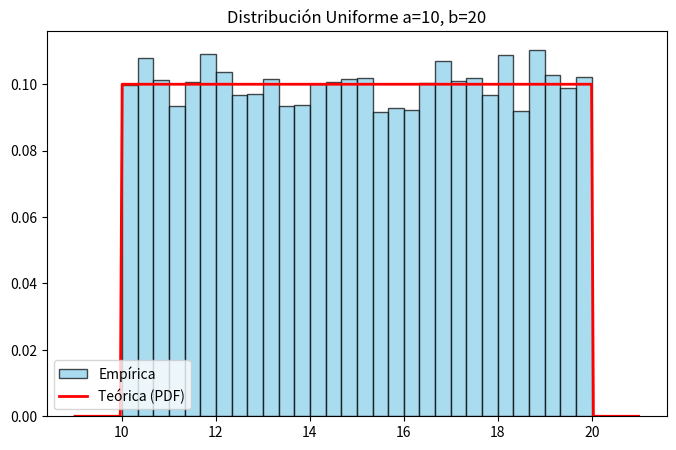
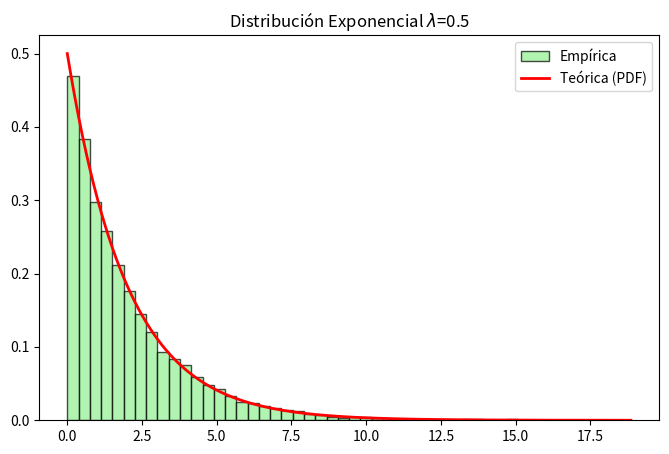
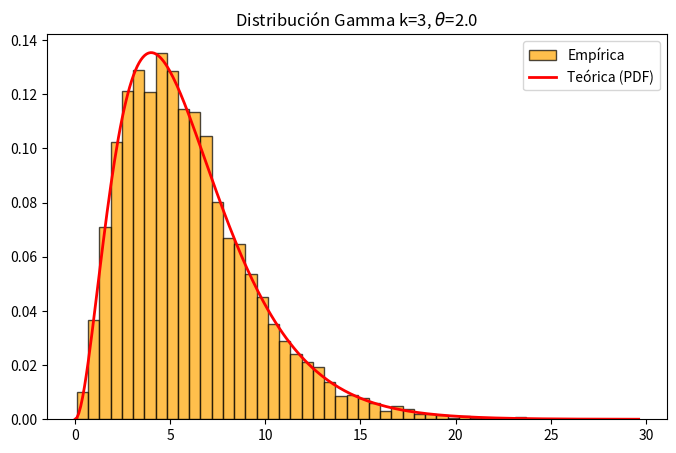
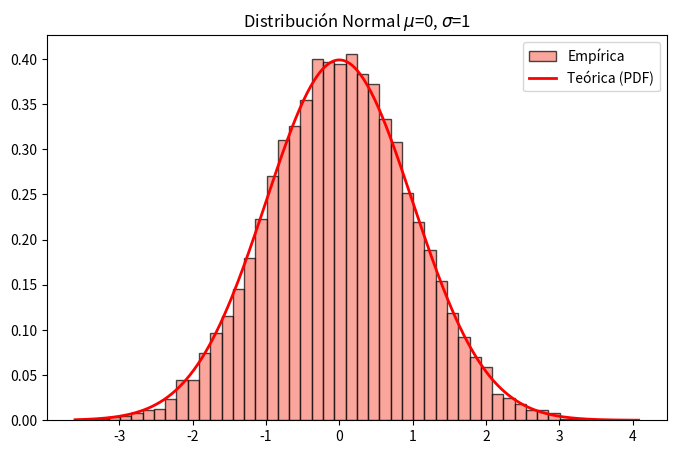
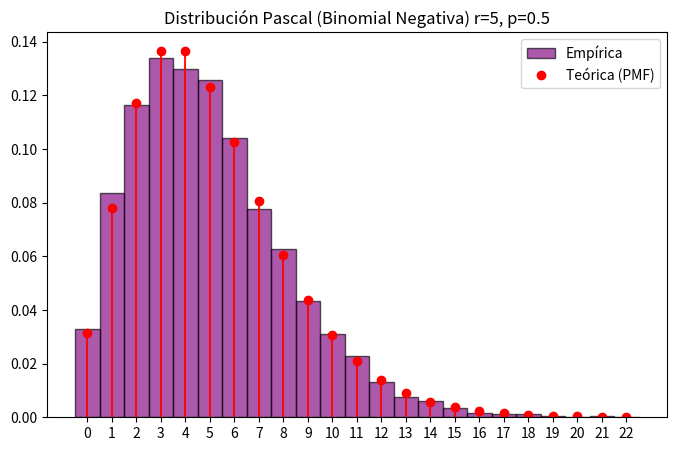
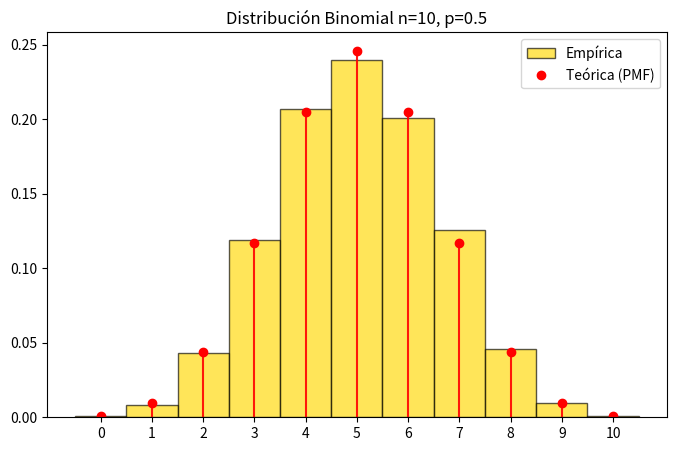
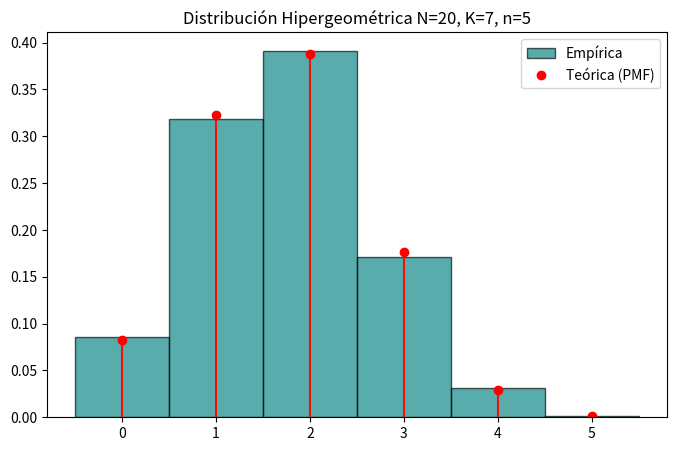
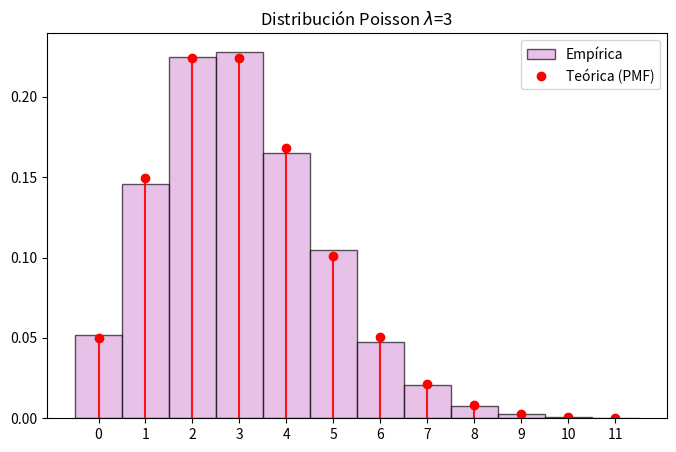
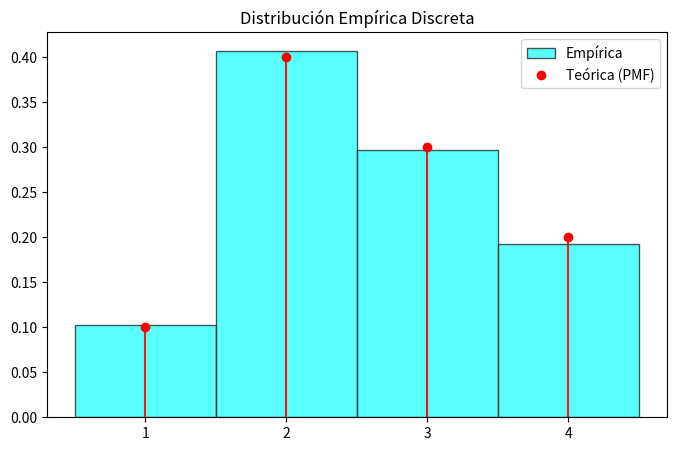

These charts were generated, in order, by the following Python code:
import math
import random
import numpy as np
import matplotlib.pyplot as plt

# ==========================================
# GENERADOR BASE U(0,1)
# ==========================================
def u():
    return random.random()


def _validar_probabilidad(p, nombre="p"):
    if not (0 <= p <= 1):
        raise ValueError(f"{nombre} debe estar en [0, 1].")

# ==========================================
# 1. UNIFORME (Continua)
# ==========================================
def generar_uniforme(a, b):
    if a >= b:
        raise ValueError("Para Uniforme se requiere a < b.")
    return a + (b - a) * u()

# ==========================================
# 2. EXPONENCIAL (Continua)
# ==========================================
def generar_exponencial(lambd):
    if lambd <= 0:
        raise ValueError("Para Exponencial se requiere lambda > 0.")
    # Inversa estable: X = -ln(1-U)/lambda, evitando log(0).
    return -(1.0 / lambd) * math.log(1.0 - u())

# ==========================================
# 3. GAMMA (Continua)
# ==========================================
def generar_gamma(k, theta):
    """Generador Gamma(k, theta) para k entero positivo sumando exponenciales."""
    if not isinstance(k, int) or k <= 0:
        raise ValueError("Para Gamma se requiere k entero positivo.")
    if theta <= 0:
        raise ValueError("Para Gamma se requiere theta > 0.")
    suma_exponenciales = 0
    for _ in range(k):
        suma_exponenciales += generar_exponencial(1.0 / theta)
    return suma_exponenciales

# ==========================================
# 4. NORMAL (Continua)
# ==========================================
def generar_normal(mu, sigma):
    if sigma <= 0:
        raise ValueError("Para Normal se requiere sigma > 0.")
    u1, u2 = u(), u()
    u1 = max(u1, 1e-12)
    z0 = math.sqrt(-2.0 * math.log(u1)) * math.cos(2.0 * math.pi * u2)
    return z0 * sigma + mu

# ==========================================
# 5. PASCAL / BINOMIAL NEGATIVA (Discreta)
# ==========================================
def generar_pascal(r, p):
    """Cantidad de fracasos antes de obtener 'r' éxitos"""
    if not isinstance(r, int) or r <= 0:
        raise ValueError("Para Pascal se requiere r entero positivo.")
    if not (0 < p <= 1):
        raise ValueError("Para Pascal se requiere p en (0, 1].")
    exitos = 0
    fracasos = 0
    while exitos < r:
        if u() <= p:
            exitos += 1
        else:
            fracasos += 1
    return fracasos

# ==========================================
# 6. BINOMIAL (Discreta)
# ==========================================
def generar_binomial(n, p):
    if not isinstance(n, int) or n < 0:
        raise ValueError("Para Binomial se requiere n entero no negativo.")
    _validar_probabilidad(p)
    exitos = 0
    for _ in range(n):
        if u() <= p:
            exitos += 1
    return exitos

# ==========================================
# 7. HIPERGEOMÉTRICA (Discreta)
# ==========================================
def generar_hipergeometrica(N, K, n):
    """N: Población total, K: Éxitos en la población, n: Muestra a extraer"""
    if not isinstance(N, int) or not isinstance(K, int) or not isinstance(n, int):
        raise ValueError("Para Hipergeométrica N, K y n deben ser enteros.")
    if N <= 0:
        raise ValueError("Para Hipergeométrica se requiere N > 0.")
    if not (0 <= K <= N):
        raise ValueError("Para Hipergeométrica se requiere 0 <= K <= N.")
    if not (0 <= n <= N):
        raise ValueError("Para Hipergeométrica se requiere 0 <= n <= N.")

    exitos = 0
    poblacion_restante = N
    exitos_restantes = K
    for _ in range(n):
        probabilidad_exito = exitos_restantes / poblacion_restante
        if u() <= probabilidad_exito:
            exitos += 1
            exitos_restantes -= 1
        poblacion_restante -= 1
    return exitos

# ==========================================
# 8. POISSON (Discreta)
# ==========================================
def generar_poisson(lambd):
    if lambd < 0:
        raise ValueError("Para Poisson se requiere lambda >= 0.")
    if lambd == 0:
        return 0
    L = math.exp(-lambd)
    k = 0
    p = 1.0
    while p > L:
        k += 1
        p *= u()
    return k - 1

# ==========================================
# 9. EMPÍRICA DISCRETA (Discreta)
# ==========================================
def generar_empirica_discreta(valores, probabilidades):
    if len(valores) == 0:
        raise ValueError("La distribución empírica debe tener al menos un valor.")
    if len(valores) != len(probabilidades):
        raise ValueError("valores y probabilidades deben tener la misma longitud.")
    if any(prob < 0 for prob in probabilidades):
        raise ValueError("Las probabilidades no pueden ser negativas.")

    suma_prob = sum(probabilidades)
    if suma_prob <= 0:
        raise ValueError("La suma de probabilidades debe ser mayor a 0.")
    probabilidades = [prob / suma_prob for prob in probabilidades]

    numero_aleatorio = u()
    acumulada = 0.0
    for val, prob in zip(valores, probabilidades):
        acumulada += prob
        if numero_aleatorio <= acumulada:
            return val
    return valores[-1]


def _resumen_momentos(nombre, muestras, media_teorica, var_teorica):
    media_emp = float(np.mean(muestras))
    var_emp = float(np.var(muestras))
    print(
        f"{nombre}: media emp={media_emp:.4f} | media teo={media_teorica:.4f} | "
        f"var emp={var_emp:.4f} | var teo={var_teorica:.4f}"
    )


def _plot_discreta_con_pmf(muestras, soporte, pmf, color, titulo, xticks=None):
    soporte = list(soporte)
    if not soporte:
        raise ValueError("El soporte discreto no puede ser vacío.")

    plt.figure(figsize=(8, 5))
    bins = np.arange(min(soporte), max(soporte) + 2) - 0.5
    plt.hist(
        muestras,
        bins=bins,
        color=color,
        edgecolor="black",
        density=True,
        alpha=0.65,
        label="Empírica",
    )

    y_pmf = [pmf(x) for x in soporte]
    plt.plot(soporte, y_pmf, "ro", label="Teórica (PMF)")
    plt.vlines(soporte, [0], y_pmf, colors="red", linewidth=1.5, alpha=0.9)

    plt.title(titulo)
    if xticks is None:
        plt.xticks(soporte)
    else:
        plt.xticks(xticks)
    plt.legend()
    plt.show()

# ==========================================
# ZONA DE TESTEO Y GRÁFICOS (AL PIE DE LA LETRA)
# ==========================================
if __name__ == "__main__":
    print("Generando gráficos. Cerrá cada ventana para ver la siguiente.")
    n_muestras = 10000

    # --- 1. UNIFORME (Continua con Curva) ---
    a, b = 10, 20
    muestras_uni = [generar_uniforme(a, b) for _ in range(n_muestras)]
    plt.figure(figsize=(8, 5))
    plt.hist(muestras_uni, bins=30, color="skyblue", edgecolor="black", density=True, alpha=0.7, label="Empírica")
    x_uni = np.linspace(a - 1, b + 1, 300)
    y_uni = [1 / (b - a) if a <= x <= b else 0 for x in x_uni]
    plt.plot(x_uni, y_uni, "r-", lw=2, label="Teórica (PDF)")
    plt.title(f"Distribución Uniforme a={a}, b={b}")
    plt.legend()
    plt.show()
    _resumen_momentos("Uniforme", muestras_uni, (a + b) / 2, ((b - a) ** 2) / 12)

    # --- 2. EXPONENCIAL (Continua con Curva) ---
    lambd_exp = 0.5
    muestras_exp = [generar_exponencial(lambd_exp) for _ in range(n_muestras)]
    plt.figure(figsize=(8, 5))
    plt.hist(muestras_exp, bins=50, color="lightgreen", edgecolor="black", density=True, alpha=0.7, label="Empírica")
    x_exp = np.linspace(0, max(muestras_exp), 300)
    y_exp = lambd_exp * np.exp(-lambd_exp * x_exp)
    plt.plot(x_exp, y_exp, "r-", lw=2, label="Teórica (PDF)")
    plt.title(f"Distribución Exponencial $\\lambda$={lambd_exp}")
    plt.legend()
    plt.show()
    _resumen_momentos("Exponencial", muestras_exp, 1 / lambd_exp, 1 / (lambd_exp ** 2))

    # --- 3. GAMMA (Continua con Curva) ---
    k_gamma, theta_gamma = 3, 2.0
    muestras_gamma = [generar_gamma(k_gamma, theta_gamma) for _ in range(n_muestras)]
    plt.figure(figsize=(8, 5))
    plt.hist(muestras_gamma, bins=50, color="orange", edgecolor="black", density=True, alpha=0.7, label="Empírica")
    x_gam = np.linspace(0, max(muestras_gamma), 300)
    y_gam = (
        (x_gam ** (k_gamma - 1))
        * np.exp(-x_gam / theta_gamma)
        / (math.factorial(k_gamma - 1) * (theta_gamma ** k_gamma))
    )
    plt.plot(x_gam, y_gam, "r-", lw=2, label="Teórica (PDF)")
    plt.title(f"Distribución Gamma k={k_gamma}, $\\theta$={theta_gamma}")
    plt.legend()
    plt.show()
    _resumen_momentos("Gamma", muestras_gamma, k_gamma * theta_gamma, k_gamma * (theta_gamma ** 2))

    # --- 4. NORMAL (Continua con Curva) ---
    mu_nor, sigma_nor = 0, 1
    muestras_nor = [generar_normal(mu_nor, sigma_nor) for _ in range(n_muestras)]
    plt.figure(figsize=(8, 5))
    plt.hist(muestras_nor, bins=50, color="salmon", edgecolor="black", density=True, alpha=0.7, label="Empírica")
    x_nor = np.linspace(min(muestras_nor), max(muestras_nor), 300)
    y_nor = (1 / (sigma_nor * np.sqrt(2 * np.pi))) * np.exp(-0.5 * ((x_nor - mu_nor) / sigma_nor) ** 2)
    plt.plot(x_nor, y_nor, "r-", lw=2, label="Teórica (PDF)")
    plt.title(f"Distribución Normal $\\mu$={mu_nor}, $\\sigma$={sigma_nor}")
    plt.legend()
    plt.show()
    _resumen_momentos("Normal", muestras_nor, mu_nor, sigma_nor ** 2)

    # --- 5. PASCAL (Discreta con PMF) ---
    r_pas, p_pas = 5, 0.5
    muestras_pas = [generar_pascal(r_pas, p_pas) for _ in range(n_muestras)]
    max_pas = max(muestras_pas)
    soporte_pas = range(0, max_pas + 1)

    def pmf_pascal(x):
        return math.comb(x + r_pas - 1, x) * ((1 - p_pas) ** x) * (p_pas ** r_pas)

    _plot_discreta_con_pmf(
        muestras_pas,
        soporte_pas,
        pmf_pascal,
        color="purple",
        titulo=f"Distribución Pascal (Binomial Negativa) r={r_pas}, p={p_pas}",
    )
    _resumen_momentos("Pascal", muestras_pas, r_pas * (1 - p_pas) / p_pas, r_pas * (1 - p_pas) / (p_pas ** 2))

    # --- 6. BINOMIAL (Discreta con PMF) ---
    n_bin, p_bin = 10, 0.5
    muestras_bin = [generar_binomial(n_bin, p_bin) for _ in range(n_muestras)]
    soporte_bin = range(0, n_bin + 1)

    def pmf_binomial(x):
        return math.comb(n_bin, x) * (p_bin ** x) * ((1 - p_bin) ** (n_bin - x))

    _plot_discreta_con_pmf(
        muestras_bin,
        soporte_bin,
        pmf_binomial,
        color="gold",
        titulo=f"Distribución Binomial n={n_bin}, p={p_bin}",
        xticks=range(n_bin + 1),
    )
    _resumen_momentos("Binomial", muestras_bin, n_bin * p_bin, n_bin * p_bin * (1 - p_bin))

    # --- 7. HIPERGEOMÉTRICA (Discreta con PMF) ---
    N_hip, K_hip, n_hip = 20, 7, 5
    muestras_hip = [generar_hipergeometrica(N_hip, K_hip, n_hip) for _ in range(n_muestras)]
    x_min_hip = max(0, n_hip - (N_hip - K_hip))
    x_max_hip = min(n_hip, K_hip)
    soporte_hip = range(x_min_hip, x_max_hip + 1)

    def pmf_hipergeometrica(x):
        return (math.comb(K_hip, x) * math.comb(N_hip - K_hip, n_hip - x)) / math.comb(N_hip, n_hip)

    _plot_discreta_con_pmf(
        muestras_hip,
        soporte_hip,
        pmf_hipergeometrica,
        color="teal",
        titulo=f"Distribución Hipergeométrica N={N_hip}, K={K_hip}, n={n_hip}",
    )
    media_hip = n_hip * (K_hip / N_hip)
    var_hip = n_hip * (K_hip / N_hip) * (1 - K_hip / N_hip) * ((N_hip - n_hip) / (N_hip - 1))
    _resumen_momentos("Hipergeométrica", muestras_hip, media_hip, var_hip)

    # --- 8. POISSON (Discreta con PMF) ---
    lambd_poi = 3
    muestras_poi = [generar_poisson(lambd_poi) for _ in range(n_muestras)]
    max_poi = max(muestras_poi)
    soporte_poi = range(0, max_poi + 1)

    def pmf_poisson(x):
        return math.exp(-lambd_poi) * (lambd_poi ** x) / math.factorial(x)

    _plot_discreta_con_pmf(
        muestras_poi,
        soporte_poi,
        pmf_poisson,
        color="plum",
        titulo=f"Distribución Poisson $\\lambda$={lambd_poi}",
    )
    _resumen_momentos("Poisson", muestras_poi, lambd_poi, lambd_poi)

    # --- 9. EMPÍRICA DISCRETA (Discreta con PMF conocida) ---
    val_emp, prob_emp = [1, 2, 3, 4], [0.1, 0.4, 0.3, 0.2]
    muestras_emp = [generar_empirica_discreta(val_emp, prob_emp) for _ in range(n_muestras)]
    prob_emp_norm = [p / sum(prob_emp) for p in prob_emp]
    mapa_prob = {v: p for v, p in zip(val_emp, prob_emp_norm)}

    def pmf_empirica(x):
        return mapa_prob.get(x, 0.0)

    _plot_discreta_con_pmf(
        muestras_emp,
        val_emp,
        pmf_empirica,
        color="cyan",
        titulo="Distribución Empírica Discreta",
        xticks=val_emp,
    )
    media_emp_teo = sum(v * p for v, p in zip(val_emp, prob_emp_norm))
    var_emp_teo = sum(((v - media_emp_teo) ** 2) * p for v, p in zip(val_emp, prob_emp_norm))
    _resumen_momentos("Empírica discreta", muestras_emp, media_emp_teo, var_emp_teo)

    print("Listo: 9 generadores con validación de parámetros y testeo empírico vs teórico.")
